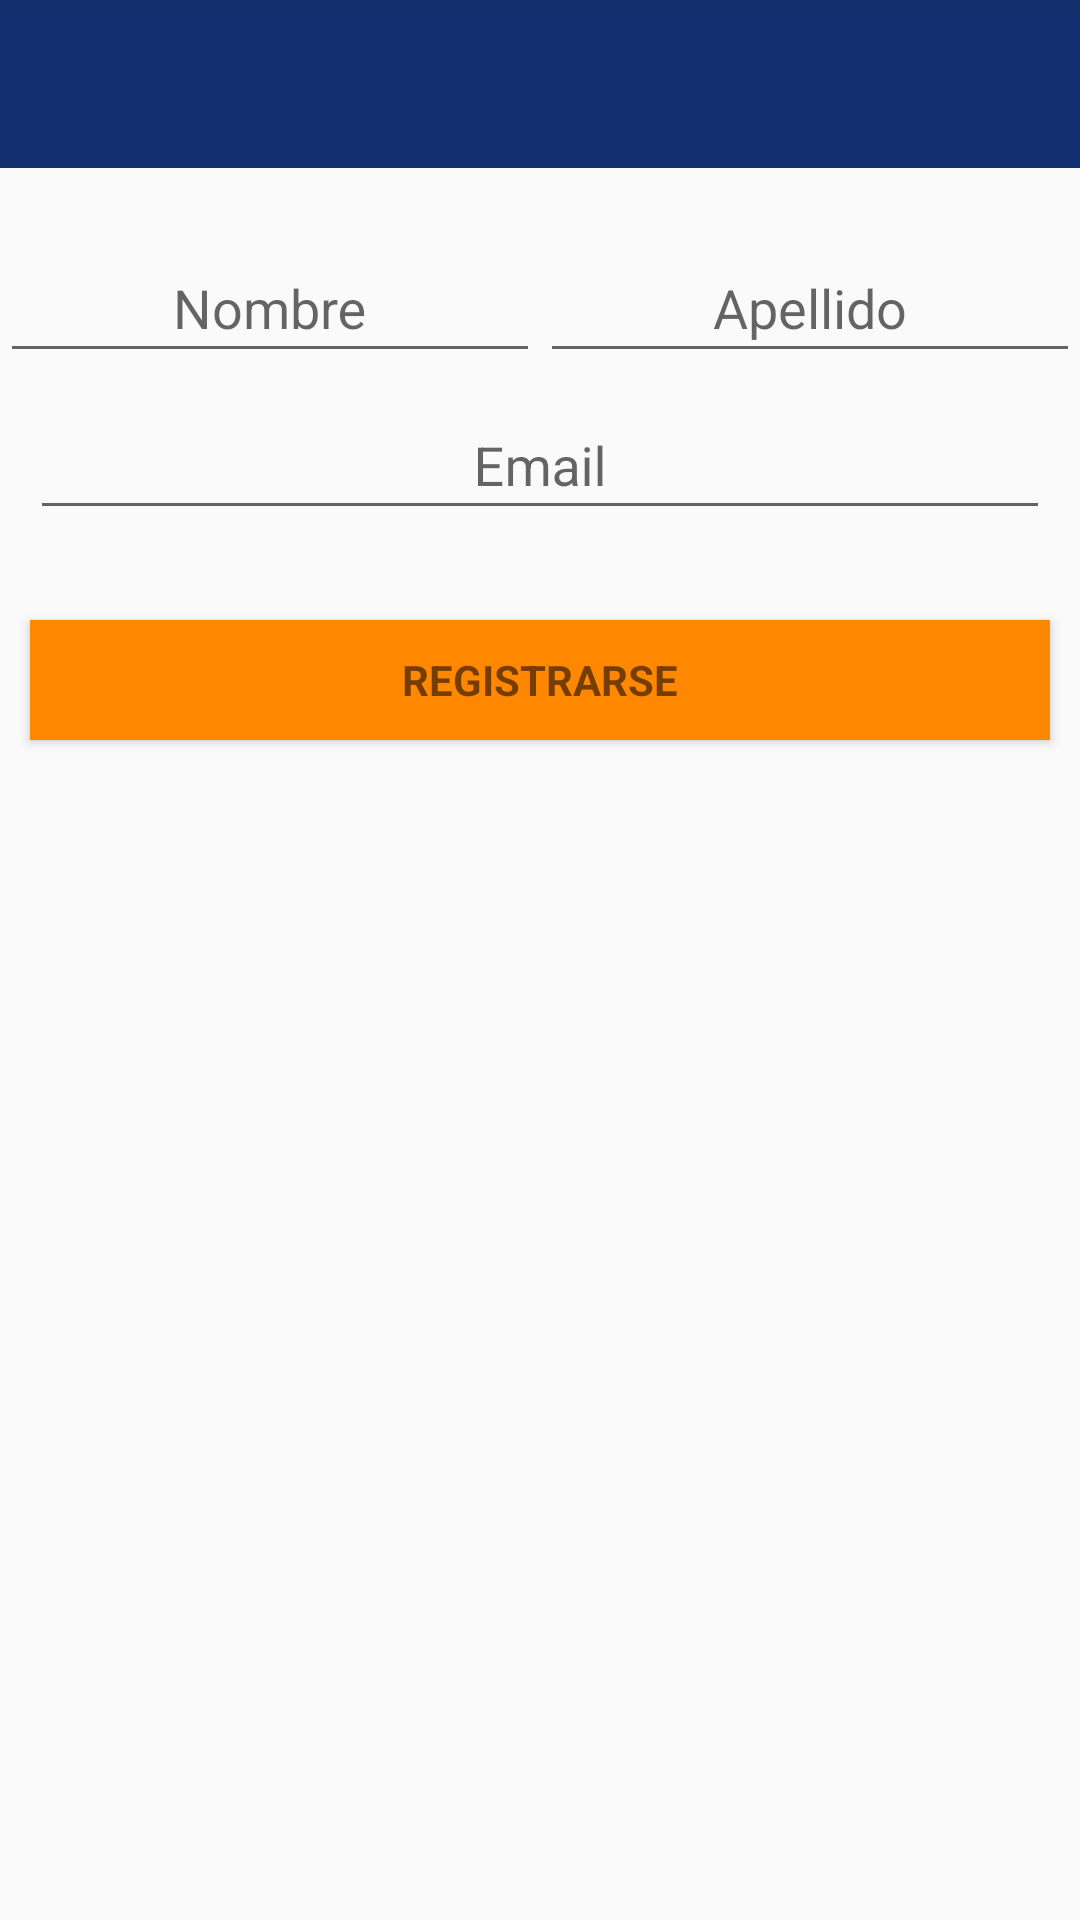

The Android layout XML behind this screen, and the referenced resources:
<!-- AndroidManifest.xml: application theme AppTheme -->
<!-- res/layout/activity_registro.xml -->
<android.support.constraint.ConstraintLayout xmlns:android="http://schemas.android.com/apk/res/android"
    xmlns:app="http://schemas.android.com/apk/res-auto"
    xmlns:tools="http://schemas.android.com/tools"
    android:id="@+id/ConstraintLayout"
    android:layout_width="match_parent"
    android:layout_height="match_parent"
    tools:context="opencloset.ec.com.opencloset.activity.sesion.RegistroActivity"
    >

    <android.support.design.widget.AppBarLayout
        android:id="@+id/appbar"
        android:layout_width="match_parent"
        android:layout_height="wrap_content"
        android:background="@android:color/holo_blue_bright"
        app:layout_constraintEnd_toEndOf="parent"
        app:layout_constraintStart_toStartOf="parent"
        app:layout_constraintTop_toTopOf="parent">

        <android.support.v7.widget.Toolbar
            android:id="@+id/toolbarManual"
            android:layout_width="match_parent"
            android:layout_height="wrap_content"
            android:background="@color/tabIndicator"
            android:elevation="4dp"
            android:theme="@style/ThemeOverlay.AppCompat.Dark.ActionBar"
            app:popupTheme="@style/ThemeOverlay.AppCompat.Light"
            app:titleTextColor="@android:color/white"></android.support.v7.widget.Toolbar>
    </android.support.design.widget.AppBarLayout>

    <ScrollView
        android:layout_width="match_parent"
        android:layout_height="0dp"
        android:layout_marginTop="16dp"
        app:layout_constraintBottom_toBottomOf="parent"
        app:layout_constraintEnd_toEndOf="parent"
        app:layout_constraintStart_toStartOf="parent"
        app:layout_constraintTop_toBottomOf="@+id/appbar">

        <LinearLayout
            android:layout_width="match_parent"
            android:layout_height="wrap_content"
            android:orientation="vertical">

            <LinearLayout
                android:layout_width="match_parent"
                android:layout_height="wrap_content"
                android:baselineAligned="false"
                android:orientation="horizontal">

                <android.support.design.widget.TextInputLayout
                    android:id="@+id/txtInpNom"
                    android:layout_width="match_parent"
                    android:layout_height="match_parent"
                    android:layout_weight="1">

                    <AutoCompleteTextView
                        android:id="@+id/nombreReg"
                        android:layout_width="match_parent"
                        android:layout_height="wrap_content"
                        android:gravity="center_horizontal"
                        android:hint="@string/txtRegNombre"
                        android:inputType="text"
                        android:maxLength="18"
                        android:maxLines="1"
                        android:singleLine="true" />

                </android.support.design.widget.TextInputLayout>

                <android.support.design.widget.TextInputLayout
                    android:id="@+id/txtInpApe"
                    android:layout_width="match_parent"
                    android:layout_height="match_parent"
                    android:layout_weight="1">

                    <AutoCompleteTextView
                        android:id="@+id/apellidoReg"
                        android:layout_width="match_parent"
                        android:layout_height="wrap_content"
                        android:gravity="center_horizontal"
                        android:hint="@string/txtRegApellido"
                        android:inputType="text"
                        android:maxLength="18"
                        android:maxLines="1"
                        android:singleLine="true" />

                </android.support.design.widget.TextInputLayout>

            </LinearLayout>

            <android.support.design.widget.TextInputLayout
                android:id="@+id/txtInpEmail"
                android:layout_width="match_parent"
                android:layout_height="wrap_content">

                <AutoCompleteTextView
                    android:id="@+id/emailReg"
                    android:layout_width="match_parent"
                    android:layout_height="wrap_content"
                    android:layout_marginLeft="10dp"
                    android:layout_marginRight="10dp"
                    android:gravity="center_horizontal"
                    android:hint="@string/txtRegEmail"
                    android:inputType="textEmailAddress"
                    android:maxLength="50"
                    android:maxLines="1"
                    android:singleLine="true"
                    android:textAlignment="center" />

            </android.support.design.widget.TextInputLayout>

            <Button
                android:id="@+id/registrarse"
                style="?android:textAppearanceSmall"
                android:layout_width="match_parent"
                android:layout_height="40dp"
                android:layout_marginLeft="10dp"
                android:layout_marginTop="30dp"
                android:layout_marginRight="10dp"
                android:layout_marginBottom="20dp"
                android:background="@android:color/holo_orange_dark"
                android:onClick="onClickRegistrarNuevoUsuario"
                android:text="@string/action_register"
                android:textStyle="bold" />

        </LinearLayout>
    </ScrollView>

</android.support.constraint.ConstraintLayout>
<!-- resources referenced by this layout -->
<resources>
  <color name="tabIndicator">#fd132e6d</color>
  <string name="action_register">Registrarse</string>
  <string name="txtRegApellido">Apellido</string>
  <string name="txtRegEmail">Email</string>
  <string name="txtRegNombre">Nombre</string>
  <style name="AppTheme" parent="Theme.AppCompat.Light.NoActionBar">
          
          <item name="colorPrimary">@color/colorPrimary</item>
          <item name="colorPrimaryDark">@color/colorPrimaryDark</item>
          <item name="colorAccent">@color/colorAccent</item>
          <item name="android:navigationBarColor">@color/colorPrimaryDark</item>
      </style>
  <color name="colorPrimary">#36bdfe</color>
  <color name="colorPrimaryDark">#5e77c6</color>
  <color name="colorAccent">#F3B83A</color>
</resources>
